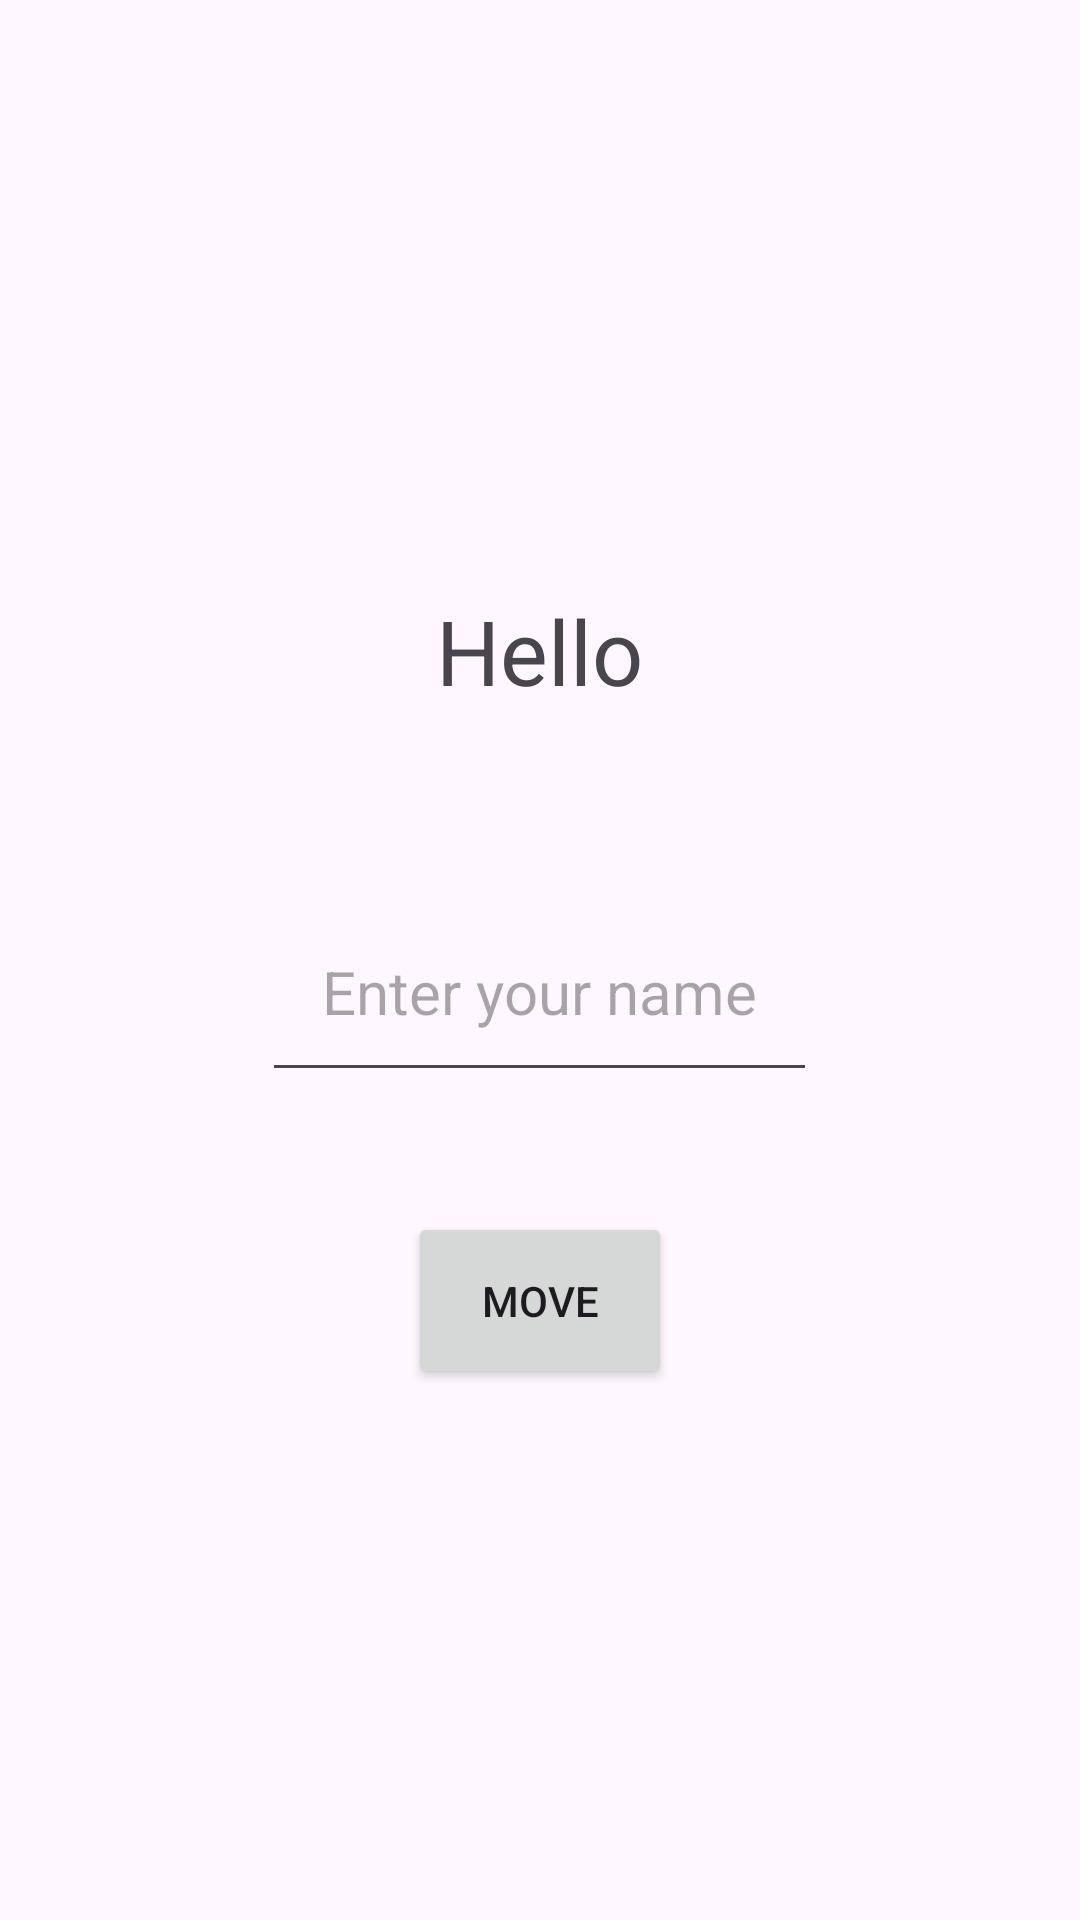

Here is an Android app screen rendered from its layout file. Give the layout XML and the strings, colors and styles it references.
<!-- AndroidManifest.xml: application theme Theme.Life_cycle -->
<!-- res/layout/activity_main.xml -->
<?xml version="1.0" encoding="utf-8"?>
<LinearLayout xmlns:android="http://schemas.android.com/apk/res/android"
    android:orientation="vertical"
    android:gravity="center"
    xmlns:app="http://schemas.android.com/apk/res-auto"
    xmlns:tools="http://schemas.android.com/tools"
    android:id="@+id/main"
    android:layout_width="match_parent"
    android:layout_height="match_parent"
    tools:context=".MainActivity">

    <TextView
        android:layout_width="wrap_content"
        android:layout_height="wrap_content"
        android:text="@string/hello"
        android:textSize="30dp"
        android:padding="20dp"
        android:layout_margin="20dp"
        app:layout_constraintBottom_toBottomOf="parent"
        app:layout_constraintEnd_toEndOf="parent"
        app:layout_constraintStart_toStartOf="parent"
        app:layout_constraintTop_toTopOf="parent" />
    <EditText
        android:layout_width="wrap_content"
        android:layout_height="wrap_content"
        android:hint="@string/enter_your_name"
        android:textSize="20dp"
        android:layout_margin="20dp"
        android:padding="20dp"
        android:id="@+id/name"/>
    <Button
        android:layout_width="wrap_content"
        android:layout_height="wrap_content"
        android:text="@string/move"
        android:padding="20dp"
        android:layout_margin="20dp"
        android:id="@+id/move"/>

</LinearLayout>
<!-- resources referenced by this layout -->
<resources>
  <string name="enter_your_name">Enter your name</string>
  <string name="hello">Hello</string>
  <string name="move">MOVE</string>
  <style name="Theme.Life_cycle" parent="Base.Theme.Life_cycle" />
  <style name="Base.Theme.Life_cycle" parent="Theme.Material3.DayNight.NoActionBar">
          
          
      </style>
</resources>
